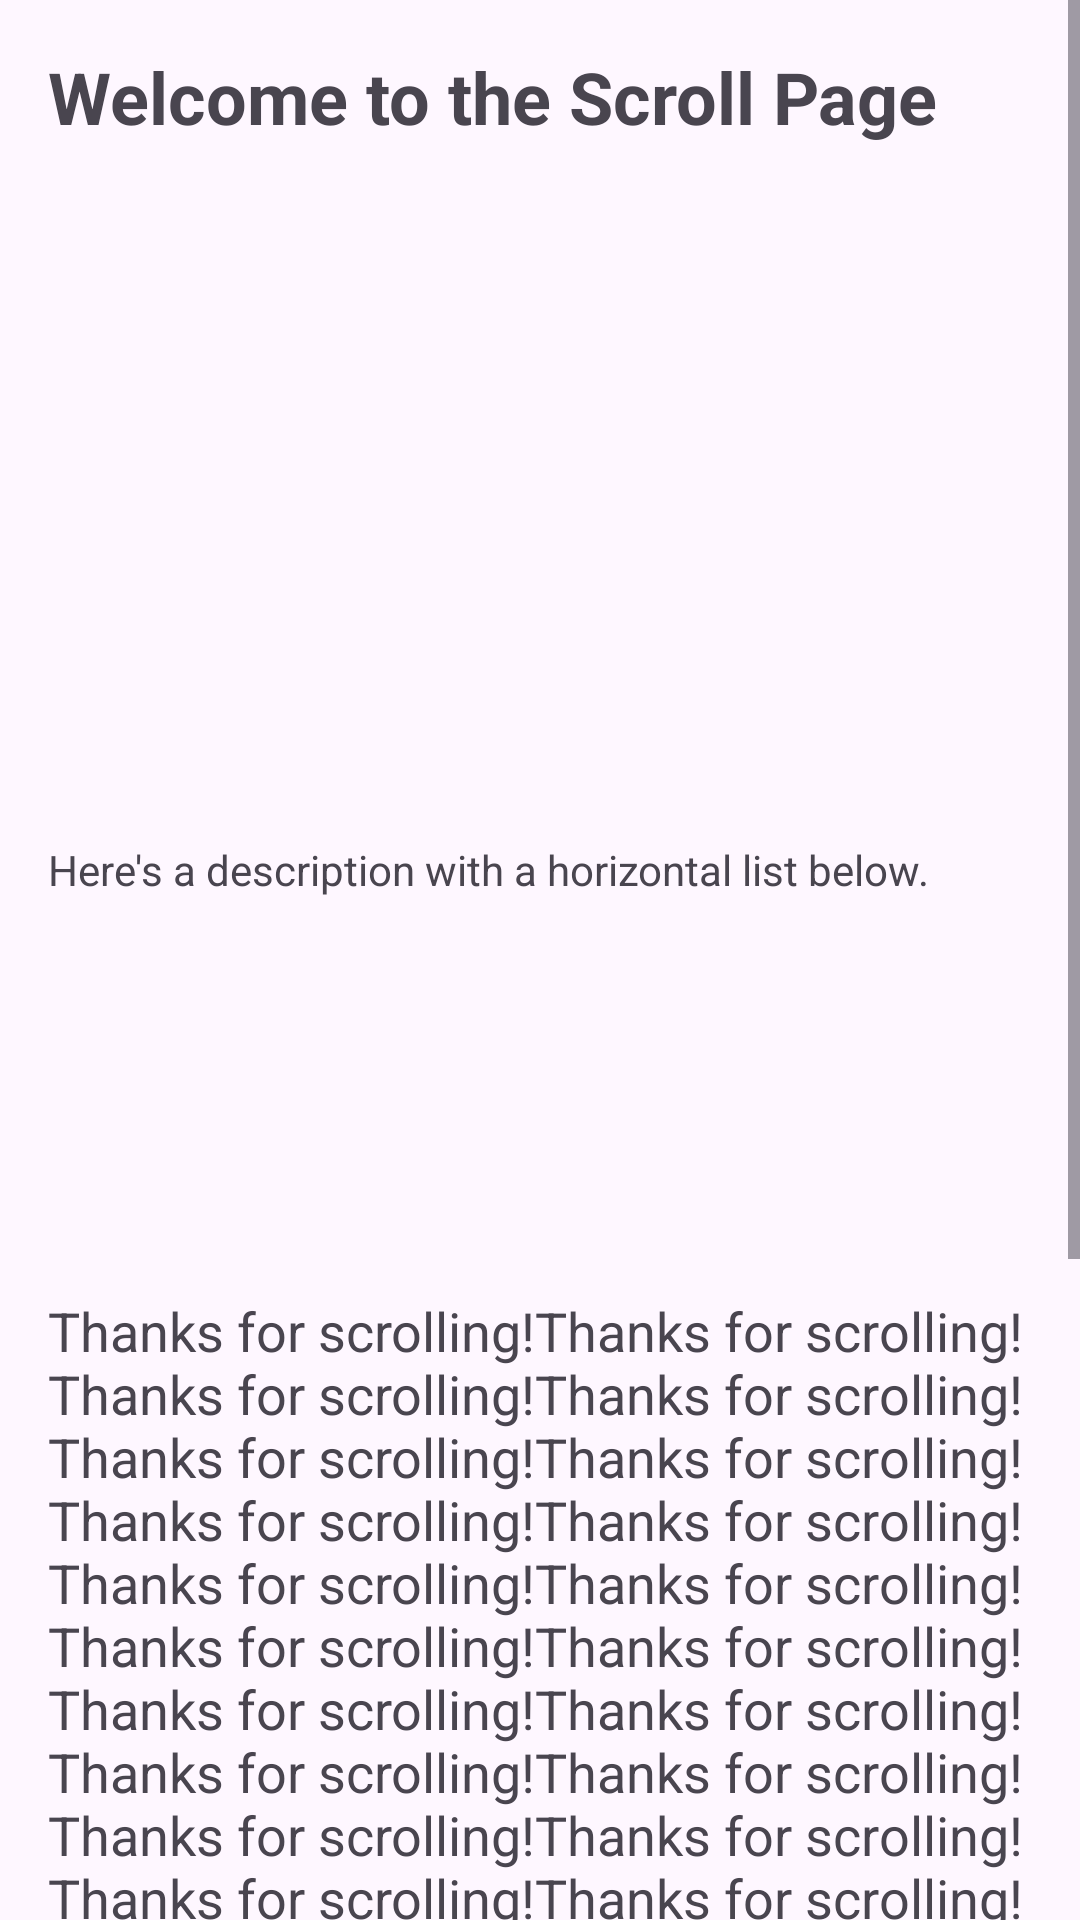

Android layout source for this screen:
<!-- AndroidManifest.xml: application theme Theme.TMSXMLProject -->
<!-- res/layout/fragment_scroll__nested_.xml -->
<?xml version="1.0" encoding="utf-8"?>
<ScrollView xmlns:android="http://schemas.android.com/apk/res/android"
    android:id="@+id/scrollView"
    android:layout_width="match_parent"
    android:layout_height="match_parent"
    android:fillViewport="true">

    <LinearLayout
        android:id="@+id/rootLayout"
        android:layout_width="match_parent"
        android:layout_height="wrap_content"
        android:orientation="vertical"
        android:padding="16dp">

        <TextView
            android:id="@+id/titleText"
            android:layout_width="match_parent"
            android:layout_height="wrap_content"
            android:paddingBottom="16dp"
            android:text="Welcome to the Scroll Page"
            android:textSize="24sp"
            android:textStyle="bold" />

        <ImageView
            android:id="@+id/bannerImage"
            android:layout_width="match_parent"
            android:layout_height="200dp"
            android:scaleType="centerCrop"
            android:src="@drawable/ic_launcher_foreground" />

        <TextView
            android:id="@+id/descriptionText"
            android:layout_width="match_parent"
            android:layout_height="wrap_content"
            android:paddingTop="16dp"
            android:paddingBottom="8dp"
            android:text="Here's a description with a horizontal list below." />

        
        <androidx.recyclerview.widget.RecyclerView
            android:id="@+id/horizontalRecycler"
            android:layout_width="match_parent"
            android:layout_height="100dp"
            android:nestedScrollingEnabled="false"
            android:overScrollMode="never" />

        <TextView
            android:id="@+id/footerText"
            android:layout_width="match_parent"
            android:layout_height="wrap_content"
            android:paddingTop="24dp"
            android:text="Thanks for scrolling!Thanks for scrolling!Thanks for scrolling!Thanks for scrolling!Thanks for scrolling!Thanks for scrolling!Thanks for scrolling!Thanks for scrolling!Thanks for scrolling!Thanks for scrolling!Thanks for scrolling!Thanks for scrolling!Thanks for scrolling!Thanks for scrolling!Thanks for scrolling!Thanks for scrolling!Thanks for scrolling!Thanks for scrolling!Thanks for scrolling!Thanks for scrolling!Thanks for scrolling!Thanks for scrolling!Thanks for scrolling!Thanks for scrolling!Thanks for scrolling!Thanks for scrolling!Thanks for scrolling!Thanks for scrolling!Thanks for scrolling!Thanks for scrolling!Thanks for scrolling!Thanks for scrolling!Thanks for scrolling!Thanks for scrolling!Thanks for scrolling!Thanks for scrolling!Thanks for scrolling!Thanks for scrolling!Thanks for scrolling!Thanks for scrolling!Thanks for scrolling!Thanks for scrolling!Thanks for scrolling!Thanks for scrolling!Thanks for scrolling!Thanks for scrolling!Thanks for scrolling!Thanks for scrolling!Thanks for scrolling!Thanks for scrolling!"
            android:textSize="18sp" />
    </LinearLayout>
</ScrollView>
<!-- resources referenced by this layout -->
<resources>
  <!-- drawable ic_launcher_foreground: webp bitmap (mipmap-hdpi, 1290 bytes) -->
  <style name="Theme.TMSXMLProject" parent="Base.Theme.TMSXMLProject" />
  <style name="Base.Theme.TMSXMLProject" parent="Theme.Material3.DayNight.NoActionBar">
          
          
      </style>
</resources>
